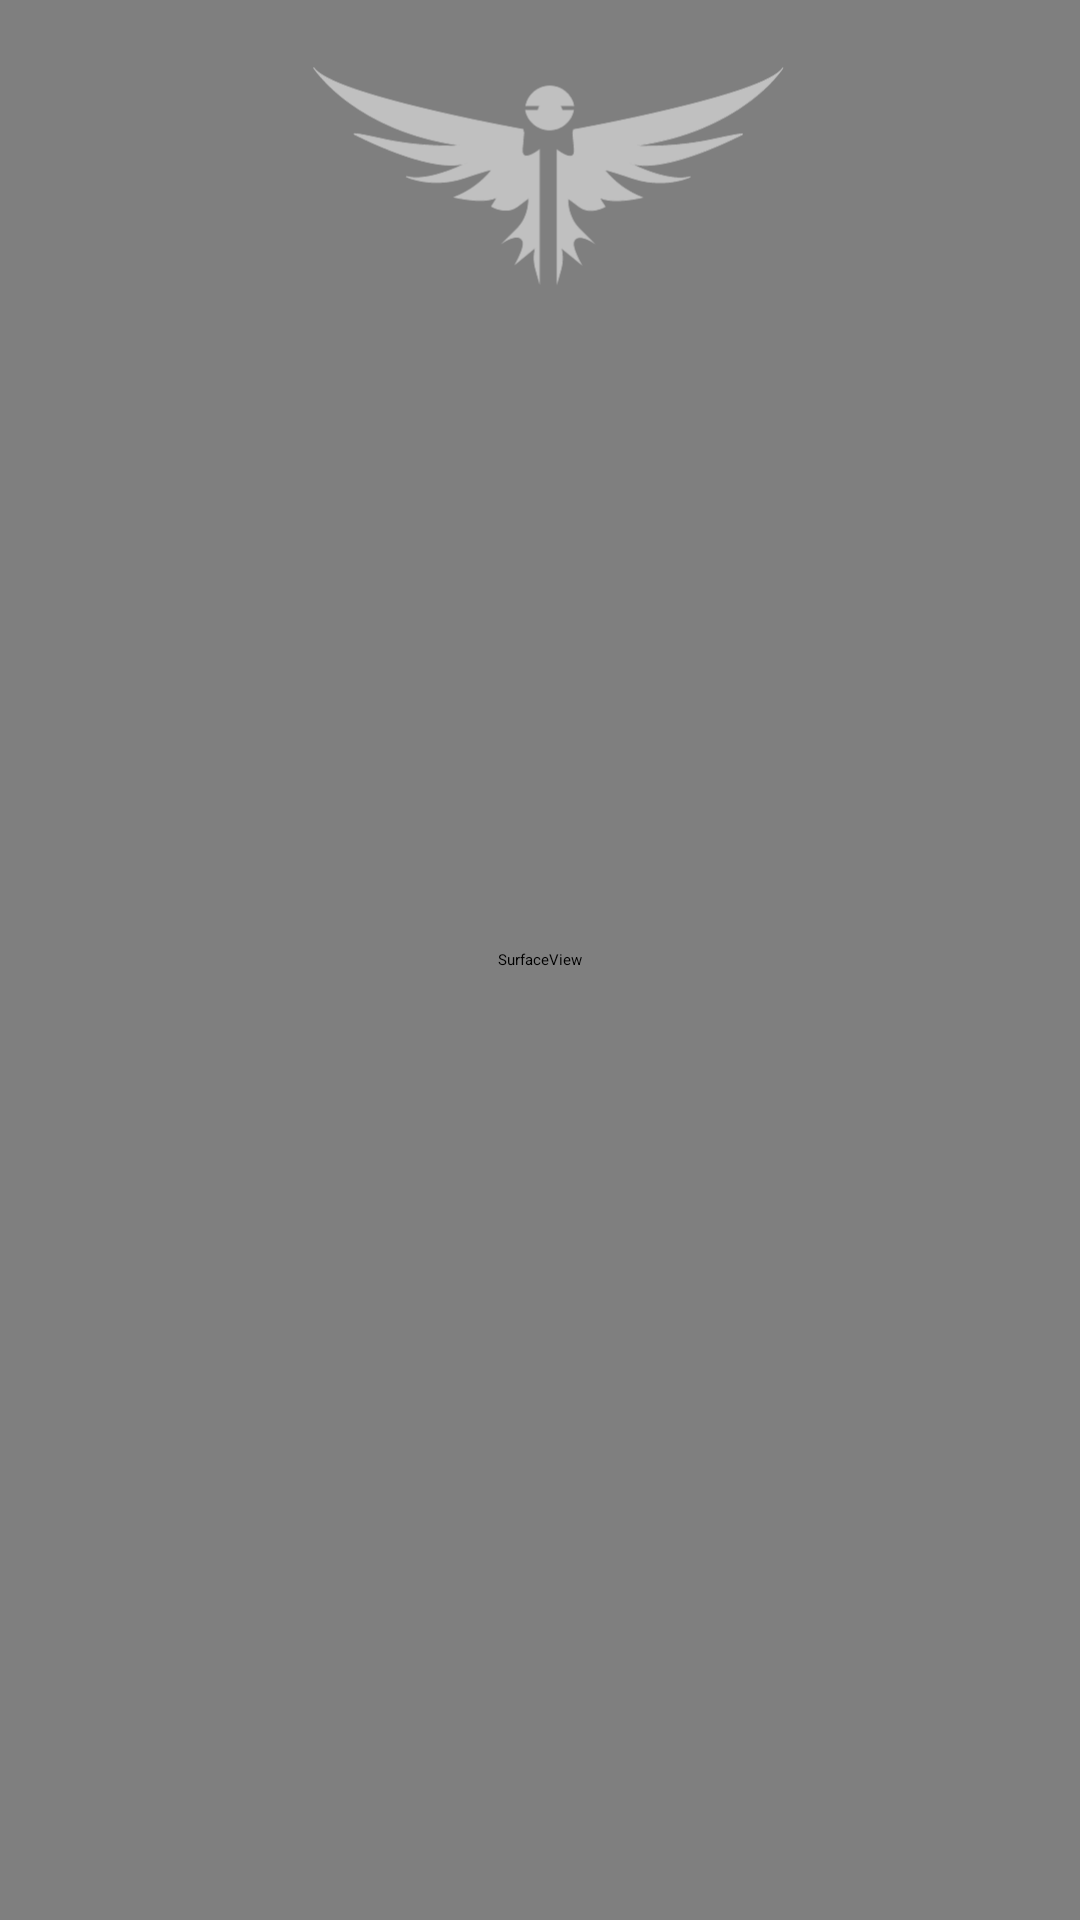

Reconstruct the res/layout file that produces this screen, plus the resources it refers to.
<!-- AndroidManifest.xml: application theme Theme.SplashScreen -->
<!-- res/layout/activity_text_detection.xml -->
<FrameLayout xmlns:android="http://schemas.android.com/apk/res/android"
    xmlns:app="http://schemas.android.com/apk/res-auto"
    xmlns:tools="http://schemas.android.com/tools"
    android:layout_width="match_parent"
    android:layout_height="match_parent"
    android:orientation="vertical"
    tools:context=".ObjectDetection">

    <SurfaceView
        android:id="@+id/surface_camera_preview"
        android:layout_width="match_parent"
        android:layout_height="match_parent" />


    <ImageView
        android:layout_width="500px"
        android:layout_height="300px"
        android:layout_gravity="center_horizontal"
        android:alpha="0.6"
        android:background="@android:color/transparent"
        android:src="@drawable/logowhite" />

    <TextView
        android:id="@+id/tv_result"
        android:layout_width="wrap_content"
        android:layout_height="wrap_content"
        android:layout_gravity="center_horizontal"
        android:layout_marginTop="400dp"
        android:alpha="0"
        android:text="" />


</FrameLayout>
<!-- resources referenced by this layout -->
<resources>
  <!-- drawable logowhite: vector/xml drawable (drawable, 6638 chars, omitted) -->
</resources>
